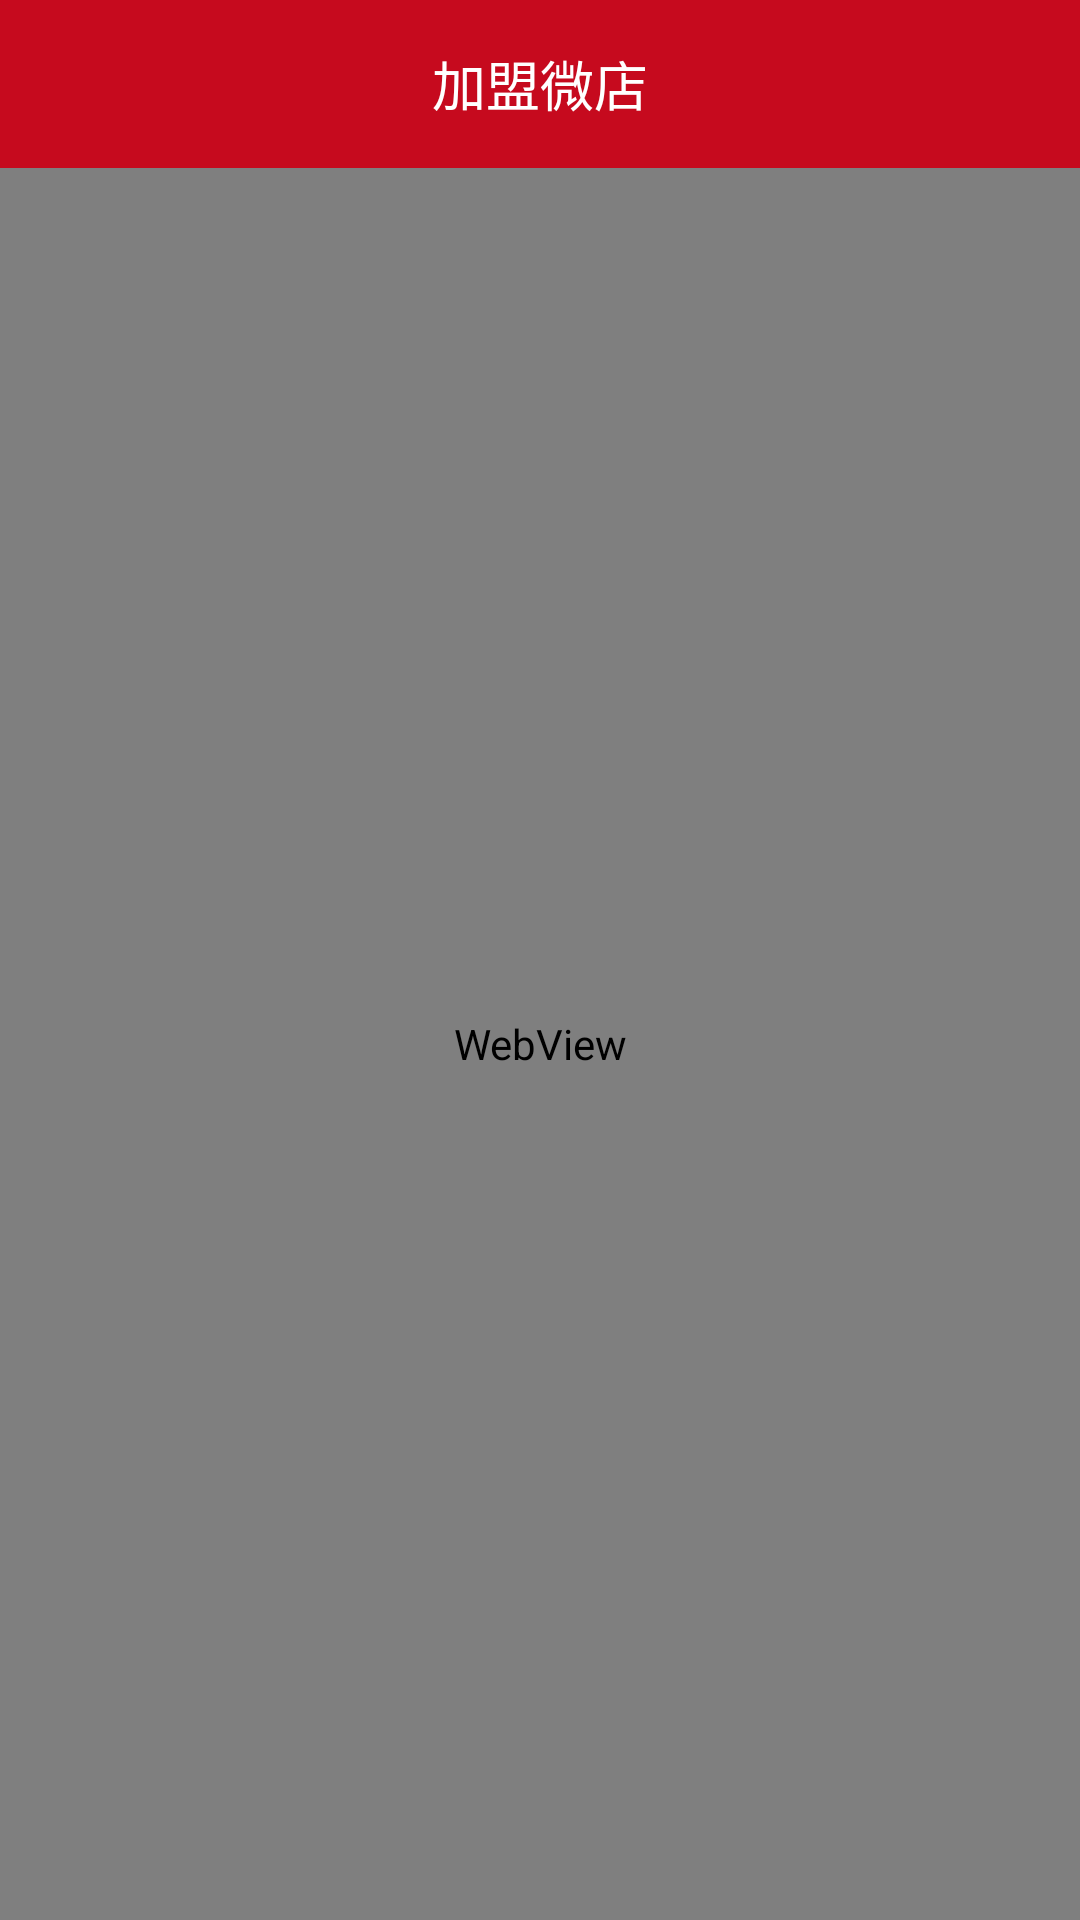

Layout XML and referenced resources for this Android screen:
<!-- AndroidManifest.xml: activity theme AppTheme.NoActionBar -->
<!-- res/layout/activity_join_weishop.xml -->
<?xml version="1.0" encoding="utf-8"?>
<LinearLayout xmlns:android="http://schemas.android.com/apk/res/android"
    xmlns:app="http://schemas.android.com/apk/res-auto"
    xmlns:tools="http://schemas.android.com/tools"
    android:layout_width="match_parent"
    android:layout_height="match_parent"
    android:orientation="vertical"
    tools:context="com.example.qiang.weishop.JoinWeishopActivity">

    <android.support.v7.widget.Toolbar
        android:id="@+id/toolbar"
        android:layout_width="match_parent"
        android:layout_height="wrap_content"
        android:background="@color/colorPrimary"
        android:theme="@style/ToolbarTheme">

        <TextView
            android:layout_width="wrap_content"
            android:layout_height="wrap_content"
            android:layout_gravity="center"
            android:text="@string/Join_weishop"
            android:textColor="@color/white" />


    </android.support.v7.widget.Toolbar>

    <WebView
        android:id="@+id/webview_join_weishop"
        android:layout_width="match_parent"
        android:layout_height="match_parent">

    </WebView>
</LinearLayout>
<!-- resources referenced by this layout -->
<resources>
  <color name="colorPrimary">#C60A1E</color>
  <color name="white">#FFFFFF</color>
  <string name="Join_weishop">加盟微店</string>
  <style name="ToolbarTheme" parent="@style/ThemeOverlay.AppCompat.ActionBar">
          <item name="actionMenuTextColor">@color/white</item> 
          <item name="android:textSize">18sp</item> 
          
          <item name="android:textColorPrimary">@android:color/white</item>
      </style>
  <style name="AppTheme.NoActionBar" parent="Theme.AppCompat.Light.NoActionBar">
          <item name="colorPrimary">@color/colorPrimary</item>
          <item name="colorPrimaryDark">@color/colorPrimaryDark</item>
          <item name="colorAccent">@color/colorAccent</item>
          
          <item name="android:itemBackground">@android:color/white</item>
          
          <item name="android:textColorPrimary">@android:color/black</item>
          
          <item name="overlapAnchor">false</item>
      </style>
  <color name="colorPrimaryDark">#a90718</color>
  <color name="colorAccent">#FF4081</color>
</resources>
